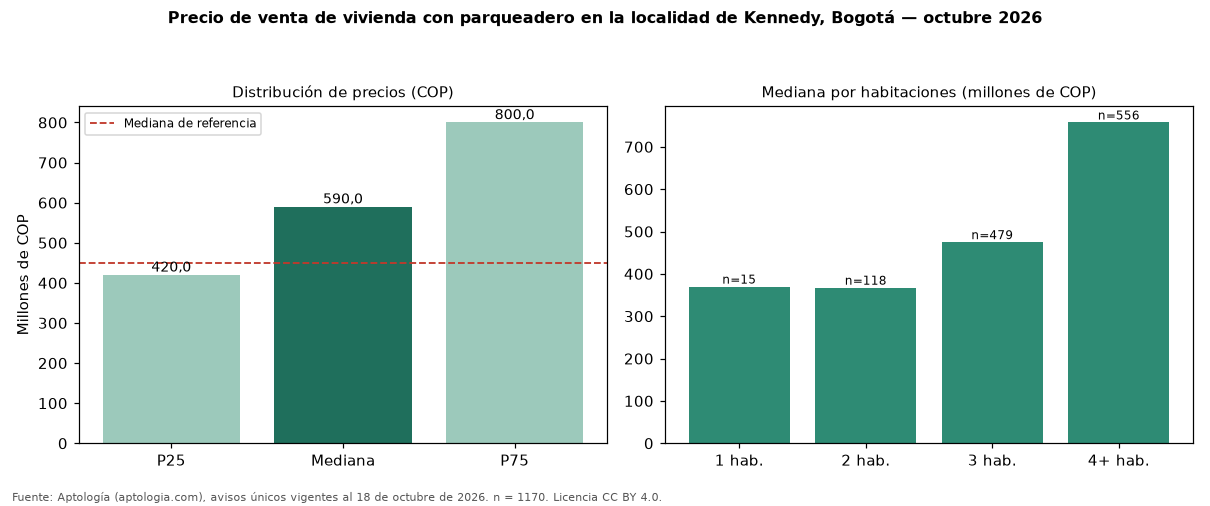

Source data for this figure (header and first rows):
seccion, metrica, valor_cop, n
precio, p25, 420000000, 1170
precio, mediana, 590000000, 1170
precio, p75, 800000000, 1170
cop_por_m2, p25, 3278694, 1170
cop_por_m2, mediana, 5000000, 1170
cop_por_m2, p75, 6466379, 1170
area, area_mediana_m2, 120.0, 1170
habitaciones, 1, 370000000, 15
habitaciones, 2, 367500000, 118
habitaciones, 3, 475000000, 479
habitaciones, 4+, 757500000, 556
administracion, mediana, 277257, 454
estrato, moda, 3, 
parqueadero, porcentaje_con_parqueadero, 100.0, 1170
referencia, mediana_referencia, 450000000, 2180
referencia, mediana_cop_por_m2_referencia, 4842105, 2180
comparacion, mediana_grupo_opuesto, 259000000, 512
